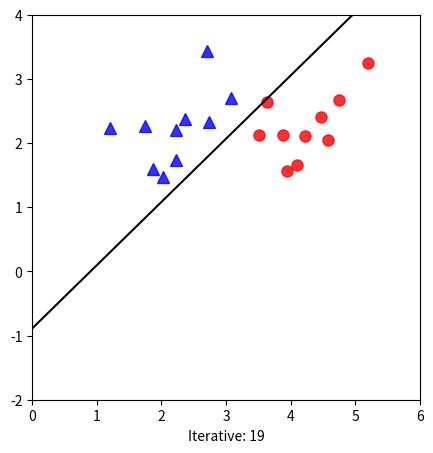

Here is the Python script that generated this plot:
import numpy as np
import matplotlib.pyplot as plt

np.random.seed(2)

N_point = 10
means = [[2,2],[4,2]]
cov =[[0.3,0.2],[0.2,0.3]]
X1 = np.random.multivariate_normal(means[0],cov,N_point).T
X2 = np.random.multivariate_normal(means[1],cov,N_point).T
X = np.concatenate((X1,X2),axis=1)
#Extend the vector X
X_bar = np.concatenate((np.ones((1,2*N_point)),X), axis=0)
y = np.concatenate((np.ones((1,N_point)),-1*np.ones((1,N_point))), axis=1)



def action_func(x,w):
    return np.sign(np.dot(w.T,x))

def terminate_prog(x,y,w):
    return np.array_equal(action_func(x,w),y)

def perceptron(x,y,w_init):
    w = [w_init]
    N = X.shape[1]

    while True:
        mix_id = np.random.permutation(N)

        for i in range(N):
            x_i = x[:, mix_id[i]].reshape(3, 1)
            y_i = y[0, mix_id[i]]
            print(y_i)
            if action_func(x_i,w[-1]) != y_i:

                w_new = w[-1] + y_i*x_i
                w.append(w_new)
        if terminate_prog(x,y,w[-1]):
            break
    return w

def draw_line(w):
    w0, w1, w2 = w[0], w[1], w[2]
    if w2 != 0:
        x11, x12 = 0, 6
        return plt.plot([x11, x12], [-(w1 * x11 + w0) / w2, -(w1 * x12 + w0) / w2], 'k')
    else:
        x10 = -w0 / w1
        return plt.plot([x10, x10], [0, 6], 'k')
fig, ax = plt.subplots(figsize=(5,5))
plt.plot(X1[0, :], X1[1, :], 'b^', markersize=8, alpha=.8)
plt.plot(X2[0, :], X2[1, :], 'ro', markersize=8, alpha=.8)
plt.axis([0, 6, -2, 4])

d = X_bar.shape[0]
w_init = np.random.randn(d, 1)       #R^3x1
w_final = perceptron(X_bar,y,w_init)
draw_line(w_final[-1])
iterative = len(w_final)
print(w_final[-1])
ax.set_xlabel('Iterative: %d' %iterative)
plt.show()

